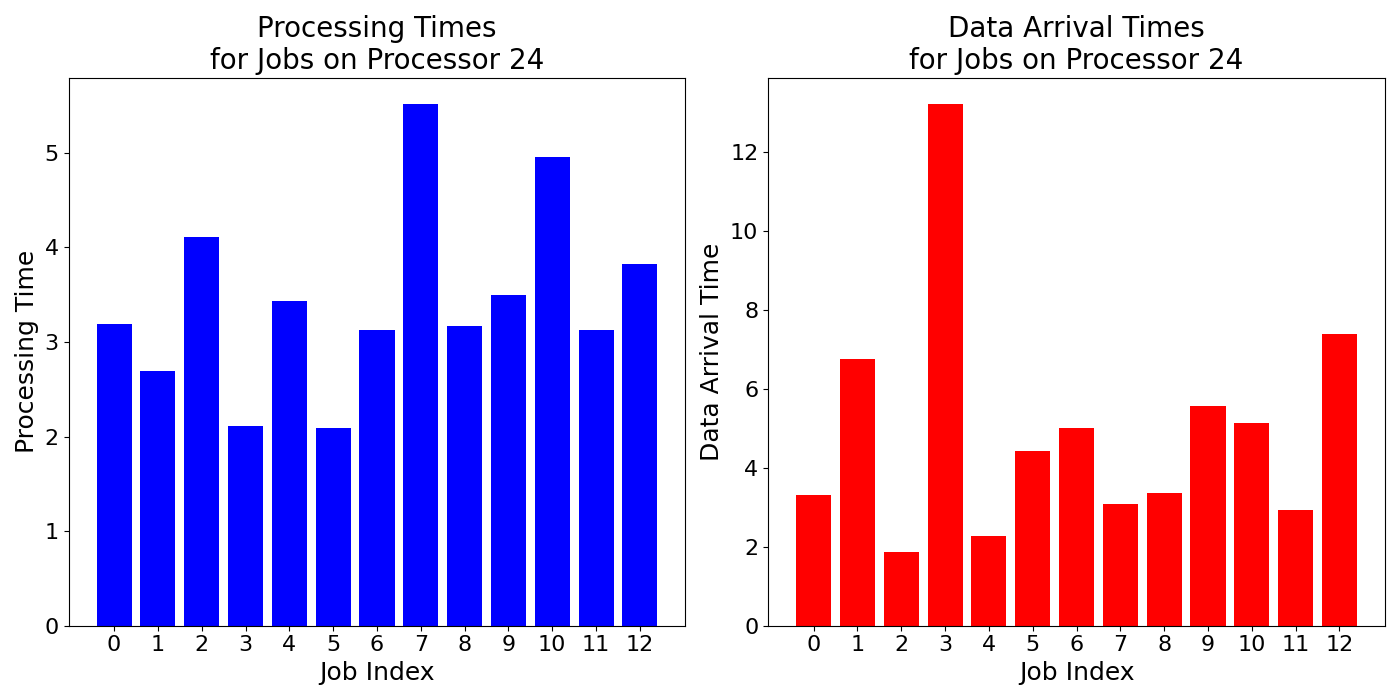

The file beside this chart, header and first rows:
job_times, data_arrival_times
3.188, 3.303
2.691, 6.753
4.11, 1.86
2.108, 13.22
3.429, 2.262
2.094, 4.424
3.127, 4.998
5.516, 3.092
3.169, 3.374
3.494, 5.563
4.959, 5.131
3.125, 2.942
3.82, 7.403
